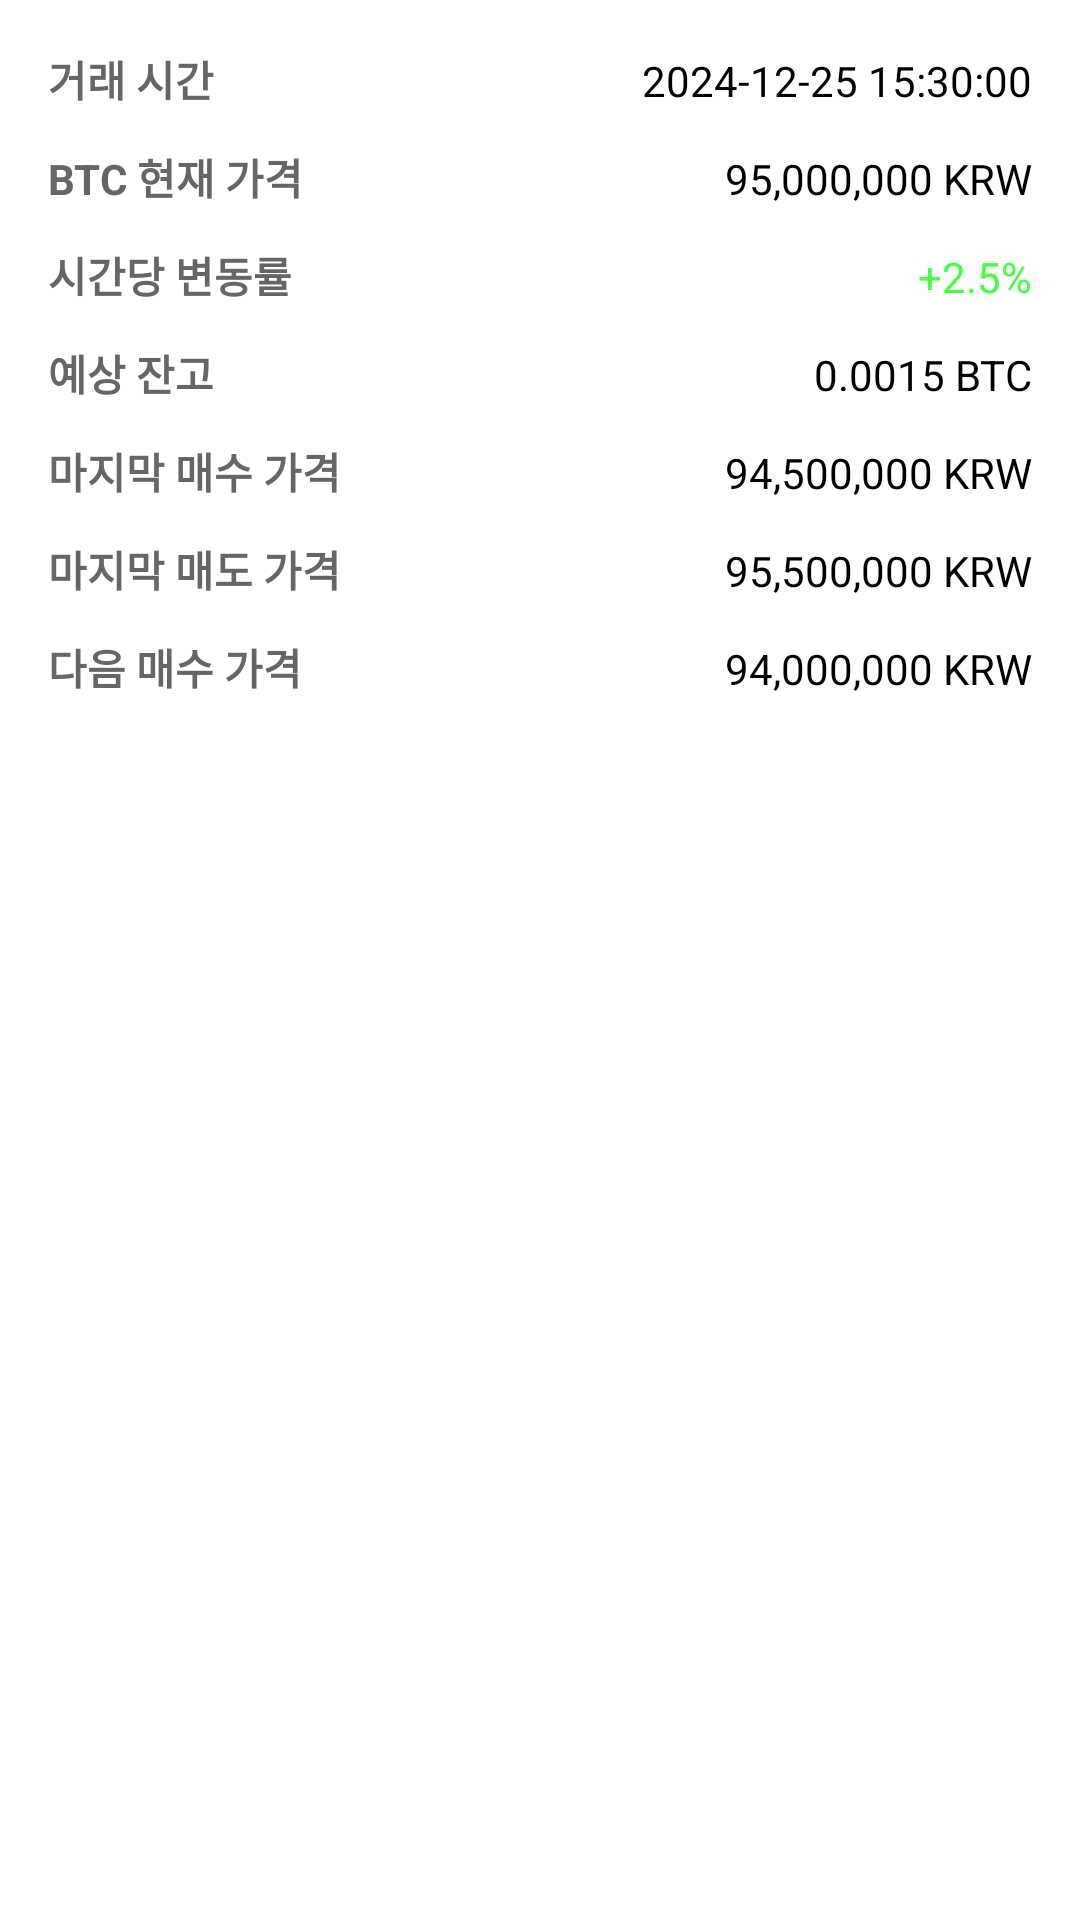

The Android layout XML behind this screen, and the referenced resources:
<!-- AndroidManifest.xml: application theme AppTheme -->
<!-- res/layout/dialog_transaction_detail.xml -->
<?xml version="1.0" encoding="utf-8"?>
<ScrollView xmlns:android="http://schemas.android.com/apk/res/android"
    android:layout_width="match_parent"
    android:layout_height="wrap_content"
    android:padding="16dp"
    android:background="#FFFFFF">

    <LinearLayout
        android:layout_width="match_parent"
        android:layout_height="wrap_content"
        android:orientation="vertical"
        android:background="#FFFFFF">

        
        <LinearLayout
            android:layout_width="match_parent"
            android:layout_height="wrap_content"
            android:orientation="horizontal"
            android:layout_marginBottom="12dp">

            <TextView
                android:layout_width="0dp"
                android:layout_height="wrap_content"
                android:layout_weight="1"
                android:text="거래 시간"
                android:textColor="#666666"
                android:textSize="14sp"
                android:textStyle="bold" />

            <TextView
                android:id="@+id/textDetailTransactionTime"
                android:layout_width="wrap_content"
                android:layout_height="wrap_content"
                android:text="2024-12-25 15:30:00"
                android:textColor="#000000"
                android:textSize="14sp" />

        </LinearLayout>

        
        <LinearLayout
            android:layout_width="match_parent"
            android:layout_height="wrap_content"
            android:orientation="horizontal"
            android:layout_marginBottom="12dp">

            <TextView
                android:layout_width="0dp"
                android:layout_height="wrap_content"
                android:layout_weight="1"
                android:text="BTC 현재 가격"
                android:textColor="#666666"
                android:textSize="14sp"
                android:textStyle="bold" />

            <TextView
                android:id="@+id/textDetailBtcCurrentPrice"
                android:layout_width="wrap_content"
                android:layout_height="wrap_content"
                android:text="95,000,000 KRW"
                android:textColor="#000000"
                android:textSize="14sp" />

        </LinearLayout>

        
        <LinearLayout
            android:layout_width="match_parent"
            android:layout_height="wrap_content"
            android:orientation="horizontal"
            android:layout_marginBottom="12dp">

            <TextView
                android:layout_width="0dp"
                android:layout_height="wrap_content"
                android:layout_weight="1"
                android:text="시간당 변동률"
                android:textColor="#666666"
                android:textSize="14sp"
                android:textStyle="bold" />

            <TextView
                android:id="@+id/textDetailHourlyChange"
                android:layout_width="wrap_content"
                android:layout_height="wrap_content"
                android:text="+2.5%"
                android:textColor="#44FF44"
                android:textSize="14sp" />

        </LinearLayout>

        
        <LinearLayout
            android:layout_width="match_parent"
            android:layout_height="wrap_content"
            android:orientation="horizontal"
            android:layout_marginBottom="12dp">

            <TextView
                android:layout_width="0dp"
                android:layout_height="wrap_content"
                android:layout_weight="1"
                android:text="예상 잔고"
                android:textColor="#666666"
                android:textSize="14sp"
                android:textStyle="bold" />

            <TextView
                android:id="@+id/textDetailEstimatedBalance"
                android:layout_width="wrap_content"
                android:layout_height="wrap_content"
                android:text="0.0015 BTC"
                android:textColor="#000000"
                android:textSize="14sp" />

        </LinearLayout>

        
        <LinearLayout
            android:layout_width="match_parent"
            android:layout_height="wrap_content"
            android:orientation="horizontal"
            android:layout_marginBottom="12dp">

            <TextView
                android:layout_width="0dp"
                android:layout_height="wrap_content"
                android:layout_weight="1"
                android:text="마지막 매수 가격"
                android:textColor="#666666"
                android:textSize="14sp"
                android:textStyle="bold" />

            <TextView
                android:id="@+id/textDetailLastBuyPrice"
                android:layout_width="wrap_content"
                android:layout_height="wrap_content"
                android:text="94,500,000 KRW"
                android:textColor="#000000"
                android:textSize="14sp" />

        </LinearLayout>

        
        <LinearLayout
            android:layout_width="match_parent"
            android:layout_height="wrap_content"
            android:orientation="horizontal"
            android:layout_marginBottom="12dp">

            <TextView
                android:layout_width="0dp"
                android:layout_height="wrap_content"
                android:layout_weight="1"
                android:text="마지막 매도 가격"
                android:textColor="#666666"
                android:textSize="14sp"
                android:textStyle="bold" />

            <TextView
                android:id="@+id/textDetailLastSellPrice"
                android:layout_width="wrap_content"
                android:layout_height="wrap_content"
                android:text="95,500,000 KRW"
                android:textColor="#000000"
                android:textSize="14sp" />

        </LinearLayout>

        
        <LinearLayout
            android:layout_width="match_parent"
            android:layout_height="wrap_content"
            android:orientation="horizontal"
            android:layout_marginBottom="12dp">

            <TextView
                android:layout_width="0dp"
                android:layout_height="wrap_content"
                android:layout_weight="1"
                android:text="다음 매수 가격"
                android:textColor="#666666"
                android:textSize="14sp"
                android:textStyle="bold" />

            <TextView
                android:id="@+id/textDetailNextBuyPrice"
                android:layout_width="wrap_content"
                android:layout_height="wrap_content"
                android:text="94,000,000 KRW"
                android:textColor="#000000"
                android:textSize="14sp" />

        </LinearLayout>

    </LinearLayout>

</ScrollView>
<!-- resources referenced by this layout -->
<resources>
  <style name="AppTheme" parent="Theme.AppCompat.DayNight">
          
          <item name="colorPrimary">@color/colorPrimary</item>
          <item name="colorPrimaryDark">@color/colorPrimaryDark</item>
          <item name="colorAccent">@color/colorAccent</item>
          
          <item name="android:textColorPrimary">@android:color/black</item>
          <item name="actionBarStyle">@style/CustomActionBarStyle</item>
  
      </style>
  <color name="colorPrimary">#FF8C42</color>
  <color name="colorPrimaryDark">#FF6B35</color>
  <color name="colorAccent">#FFB366</color>
  <style name="CustomActionBarStyle" parent="Widget.AppCompat.ActionBar.Solid">
          <item name="android:textColor">@android:color/black</item>
          <item name="android:textColorPrimary">@android:color/black</item>
          <item name="android:textColorSecondary">@android:color/black</item>
          <item name="titleTextStyle">@style/CustomActionBarTitleTextStyle</item>
          
          <item name="android:elevation">0dp</item>
          <item name="elevation">0dp</item>
  
  
      </style>
  <style name="CustomActionBarTitleTextStyle" parent="TextAppearance.AppCompat.Widget.ActionBar.Title">
          <item name="android:textColor">@android:color/black</item>
      </style>
</resources>
